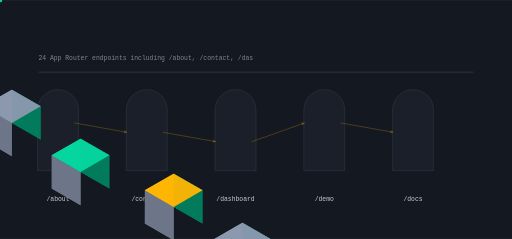
t = 0.00 s
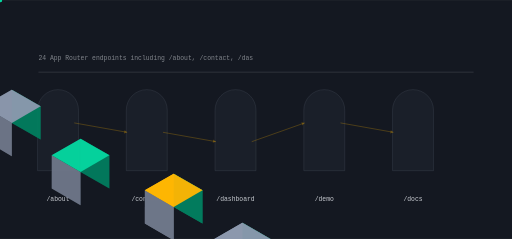
t = 1.09 s
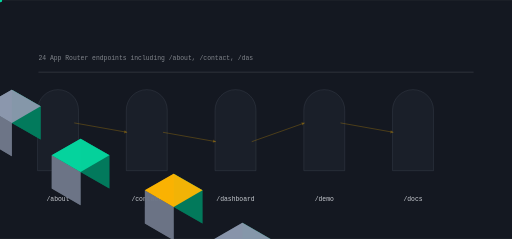
t = 2.20 s
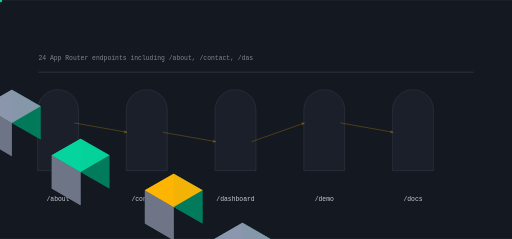
t = 3.28 s
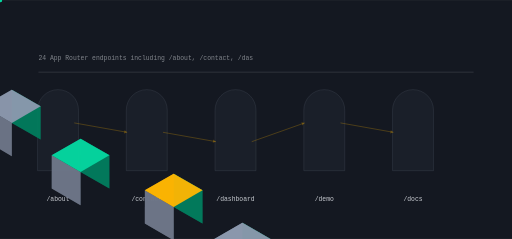
t = 4.40 s
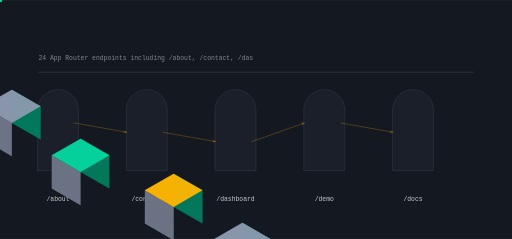
t = 5.25 s

The animated SVG that drew these frames (rendered in a browser with its animation timeline set to each time). Animation: 13 SMIL elements (animate=5,animateTransform=8); one cycle of 6.60 s, repeats indefinitely.

<svg xmlns="http://www.w3.org/2000/svg" viewBox="0 0 1200 560" width="1200" height="560" role="img" aria-label="nex-robotix data flow">
<title>nex-robotix data flow</title>
<rect width="1200" height="560" fill="#141821"/>
<defs><linearGradient id="gf" x1="0" y1="0" x2="1" y2="1"><stop offset="0%" stop-color="#ffb703"/><stop offset="100%" stop-color="#8d99ae"/></linearGradient></defs><path d="M88.00,400.00 L88.00,258.00 A48.00,48.00 0 0 1 184.00,258.00 L184.00,400.00 Z" fill="rgba(141,153,174,0.100)" opacity="0.55" stroke="rgba(141,153,174,0.400)" stroke-width="1.4"/><polygon points="-133.37,173.00 -65.82,212.00 -65.82,134.00 -133.37,95.00" fill="#037c5d" opacity="0.95"/><polygon points="-200.92,212.00 -133.37,251.00 -133.37,173.00 -200.92,134.00" fill="#6e7788" opacity="0.95"/><polygon points="-133.37,95.00 -65.82,134.00 -133.37,173.00 -200.92,134.00" fill="#ffb703" opacity="0.95"/><g><polygon points="-133.37,173.00 -65.82,212.00 -65.82,134.00 -133.37,95.00" fill="#037c5d" opacity="0.95"/><polygon points="-200.92,212.00 -133.37,251.00 -133.37,173.00 -200.92,134.00" fill="#6e7788" opacity="0.95"/><polygon points="-133.37,95.00 -65.82,134.00 -133.37,173.00 -200.92,134.00" fill="#ffb703" opacity="0.95"/><animate attributeName="opacity" values="0.25;1.0;0.25" dur="4.375s" begin="0.0s" repeatCount="indefinite" /></g><text x="136" y="470" font-family="ui-monospace,Menlo,monospace" font-size="15" fill="rgba(238,241,246,0.820)" text-anchor="middle">/about</text><path d="M296.00,400.00 L296.00,258.00 A48.00,48.00 0 0 1 392.00,258.00 L392.00,400.00 Z" fill="rgba(141,153,174,0.100)" opacity="0.55" stroke="rgba(141,153,174,0.400)" stroke-width="1.4"/><polygon points="27.71,288.00 95.26,327.00 95.26,249.00 27.71,210.00" fill="#037c5d" opacity="0.95"/><polygon points="-39.84,327.00 27.71,366.00 27.71,288.00 -39.84,249.00" fill="#6e7788" opacity="0.95"/><polygon points="27.71,210.00 95.26,249.00 27.71,288.00 -39.84,249.00" fill="#8d99ae" opacity="0.95"/><g><polygon points="27.71,288.00 95.26,327.00 95.26,249.00 27.71,210.00" fill="#037c5d" opacity="0.95"/><polygon points="-39.84,327.00 27.71,366.00 27.71,288.00 -39.84,249.00" fill="#6e7788" opacity="0.95"/><polygon points="27.71,210.00 95.26,249.00 27.71,288.00 -39.84,249.00" fill="#8d99ae" opacity="0.95"/><animate attributeName="opacity" values="0.25;1.0;0.25" dur="4.375s" begin="0.4s" repeatCount="indefinite" /></g><text x="344" y="470" font-family="ui-monospace,Menlo,monospace" font-size="15" fill="rgba(238,241,246,0.820)" text-anchor="middle">/contact</text><line x1="174.00" y1="288.00" x2="298.00" y2="310.00" stroke="rgba(255,183,3,0.500)" stroke-width="2.00" opacity="0.55"/><polygon points="298.00,310.00 291.97,305.07 290.64,312.55" fill="rgba(255,183,3,0.500)" opacity="0.55"/><g opacity="0.9"><circle cx="0.00" cy="0.00" r="5.00" fill="#06d6a0" opacity="1.00"/><animateTransform attributeName="transform" type="translate" values="174.00,288.00 298.00,310.00" dur="3.5s" begin="0.0s" repeatCount="indefinite" /><animateTransform attributeName="transform" type="translate" values="298.00,310.00 174.00,288.00" dur="3.5s" begin="1.75s" repeatCount="indefinite" /></g><path d="M504.00,400.00 L504.00,258.00 A48.00,48.00 0 0 1 600.00,258.00 L600.00,400.00 Z" fill="rgba(141,153,174,0.100)" opacity="0.55" stroke="rgba(141,153,174,0.400)" stroke-width="1.4"/><polygon points="188.79,403.00 256.34,442.00 256.34,364.00 188.79,325.00" fill="#037c5d" opacity="0.95"/><polygon points="121.24,442.00 188.79,481.00 188.79,403.00 121.24,364.00" fill="#6e7788" opacity="0.95"/><polygon points="188.79,325.00 256.34,364.00 188.79,403.00 121.24,364.00" fill="#06d6a0" opacity="0.95"/><g><polygon points="188.79,403.00 256.34,442.00 256.34,364.00 188.79,325.00" fill="#037c5d" opacity="0.95"/><polygon points="121.24,442.00 188.79,481.00 188.79,403.00 121.24,364.00" fill="#6e7788" opacity="0.95"/><polygon points="188.79,325.00 256.34,364.00 188.79,403.00 121.24,364.00" fill="#06d6a0" opacity="0.95"/><animate attributeName="opacity" values="0.25;1.0;0.25" dur="4.375s" begin="0.8s" repeatCount="indefinite" /></g><text x="552" y="470" font-family="ui-monospace,Menlo,monospace" font-size="15" fill="rgba(238,241,246,0.820)" text-anchor="middle">/dashboard</text><line x1="382.00" y1="310.00" x2="506.00" y2="332.00" stroke="rgba(255,183,3,0.500)" stroke-width="2.00" opacity="0.55"/><polygon points="506.00,332.00 499.97,327.07 498.64,334.55" fill="rgba(255,183,3,0.500)" opacity="0.55"/><g opacity="0.9"><circle cx="0.00" cy="0.00" r="5.00" fill="#06d6a0" opacity="1.00"/><animateTransform attributeName="transform" type="translate" values="382.00,310.00 506.00,332.00" dur="3.5s" begin="0.45s" repeatCount="indefinite" /><animateTransform attributeName="transform" type="translate" values="506.00,332.00 382.00,310.00" dur="3.5s" begin="2.2s" repeatCount="indefinite" /></g><path d="M712.00,400.00 L712.00,258.00 A48.00,48.00 0 0 1 808.00,258.00 L808.00,400.00 Z" fill="rgba(141,153,174,0.100)" opacity="0.55" stroke="rgba(141,153,174,0.400)" stroke-width="1.4"/><polygon points="407.03,485.00 474.58,524.00 474.58,446.00 407.03,407.00" fill="#037c5d" opacity="0.95"/><polygon points="339.48,524.00 407.03,563.00 407.03,485.00 339.48,446.00" fill="#6e7788" opacity="0.95"/><polygon points="407.03,407.00 474.58,446.00 407.03,485.00 339.48,446.00" fill="#ffb703" opacity="0.95"/><g><polygon points="407.03,485.00 474.58,524.00 474.58,446.00 407.03,407.00" fill="#037c5d" opacity="0.95"/><polygon points="339.48,524.00 407.03,563.00 407.03,485.00 339.48,446.00" fill="#6e7788" opacity="0.95"/><polygon points="407.03,407.00 474.58,446.00 407.03,485.00 339.48,446.00" fill="#ffb703" opacity="0.95"/><animate attributeName="opacity" values="0.25;1.0;0.25" dur="4.375s" begin="1.2000000000000002s" repeatCount="indefinite" /></g><text x="760" y="470" font-family="ui-monospace,Menlo,monospace" font-size="15" fill="rgba(238,241,246,0.820)" text-anchor="middle">/demo</text><line x1="590.00" y1="332.00" x2="714.00" y2="288.00" stroke="rgba(255,183,3,0.500)" stroke-width="2.00" opacity="0.55"/><polygon points="714.00,288.00 706.32,286.69 708.86,293.86" fill="rgba(255,183,3,0.500)" opacity="0.55"/><g opacity="0.9"><circle cx="0.00" cy="0.00" r="5.00" fill="#06d6a0" opacity="1.00"/><animateTransform attributeName="transform" type="translate" values="590.00,332.00 714.00,288.00" dur="3.5s" begin="0.9s" repeatCount="indefinite" /><animateTransform attributeName="transform" type="translate" values="714.00,288.00 590.00,332.00" dur="3.5s" begin="2.65s" repeatCount="indefinite" /></g><path d="M920.00,400.00 L920.00,258.00 A48.00,48.00 0 0 1 1016.00,258.00 L1016.00,400.00 Z" fill="rgba(141,153,174,0.100)" opacity="0.55" stroke="rgba(141,153,174,0.400)" stroke-width="1.4"/><polygon points="568.11,600.00 635.66,639.00 635.66,561.00 568.11,522.00" fill="#037c5d" opacity="0.95"/><polygon points="500.56,639.00 568.11,678.00 568.11,600.00 500.56,561.00" fill="#6e7788" opacity="0.95"/><polygon points="568.11,522.00 635.66,561.00 568.11,600.00 500.56,561.00" fill="#8d99ae" opacity="0.95"/><g><polygon points="568.11,600.00 635.66,639.00 635.66,561.00 568.11,522.00" fill="#037c5d" opacity="0.95"/><polygon points="500.56,639.00 568.11,678.00 568.11,600.00 500.56,561.00" fill="#6e7788" opacity="0.95"/><polygon points="568.11,522.00 635.66,561.00 568.11,600.00 500.56,561.00" fill="#8d99ae" opacity="0.95"/><animate attributeName="opacity" values="0.25;1.0;0.25" dur="4.375s" begin="1.6s" repeatCount="indefinite" /></g><text x="968" y="470" font-family="ui-monospace,Menlo,monospace" font-size="15" fill="rgba(238,241,246,0.820)" text-anchor="middle">/docs</text><line x1="798.00" y1="288.00" x2="922.00" y2="310.00" stroke="rgba(255,183,3,0.500)" stroke-width="2.00" opacity="0.55"/><polygon points="922.00,310.00 915.97,305.07 914.64,312.55" fill="rgba(255,183,3,0.500)" opacity="0.55"/><g opacity="0.9"><circle cx="0.00" cy="0.00" r="5.00" fill="#06d6a0" opacity="1.00"/><animateTransform attributeName="transform" type="translate" values="798.00,288.00 922.00,310.00" dur="3.5s" begin="1.35s" repeatCount="indefinite" /><animateTransform attributeName="transform" type="translate" values="922.00,310.00 798.00,288.00" dur="3.5s" begin="3.1s" repeatCount="indefinite" /></g><rect x="90.00" y="168.00" width="1020.00" height="2.00" rx="0.00" fill="rgba(238,241,246,0.140)" opacity="1.00"/><text x="90" y="140" font-family="ui-monospace,Menlo,monospace" font-size="15" fill="rgba(238,241,246,0.500)">24 App Router endpoints including /about, /contact, /das</text>
</svg>
